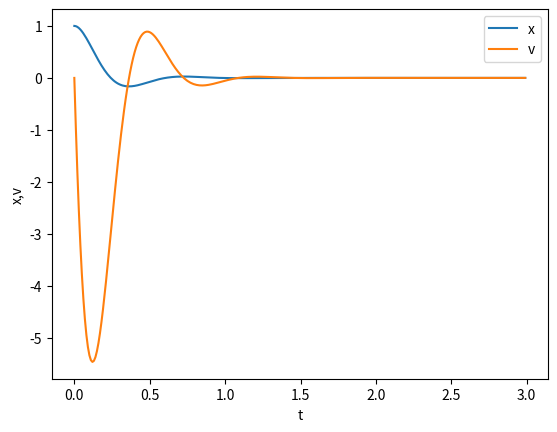

Reproduce this figure in Python.
# -*- coding: utf-8 -*-

import numpy as np
import matplotlib.pyplot as plt


def eom(y):
    # 運動方程式
    x = y[0]
    v = y[1]
    dy = np.array([v, (-k*x - c*v)/m])
    return dy

def Eular(y0, dt, tspan):
    # オイラー法
    n = (tspan[1]-tspan[0])/dt
    t = tspan[0]
    y = np.copy(y0) # y=y0だと、同一アドレスが共有されてしまう
    tout = np.copy(t)
    yout = np.copy(y)
    for i in range(1,n.astype(int)):
        t += dt
        y += eom(y)*dt
        tout = np.vstack((tout, t)) # 結果を積み上げる
        yout = np.vstack((yout, y)) # 結果を積み上げる
    return tout, yout

def RK4(y0, dt, tspan):
    n = (tspan[1]-tspan[0])/dt
    t = tspan[0]
    y = np.copy(y0) # y=y0だと、同一アドレスが共有されてしまう
    tout = np.copy(t)
    yout = np.copy(y)
    for i in range(1,n.astype(int)):
        t += dt
        k1 = eom(y)
        k2 = eom(y + 0.5*k1*dt)
        k3 = eom(y + 0.5*k2*dt)
        k4 = eom(y + k3*dt)
        y += (k1 + 2*k2 + 2*k3 + k4)*dt/6
        tout = np.vstack((tout, t)) # 結果を積み上げる
        yout = np.vstack((yout, y)) # 結果を積み上げる
    return tout, yout
    
# パラメータの定義
m = 1.0
k = 100.0
c = 10.0

# 初期値、刻み幅、シミュレーション時間の定義
y0 = np.array([1.0, 0.0])
dt = 1e-2
tspan = np.array([0.0, 3.0])

# 数値積分の実行
# tout, yout = Eular(y0,dt,tspan)
tout, yout = RK4(y0, dt, tspan)

# 結果の描画
plt.figure()
plt.plot(tout,yout)
plt.xlabel("t")
plt.ylabel("x,v")
plt.legend(("x","v"), loc="best")
plt.show()